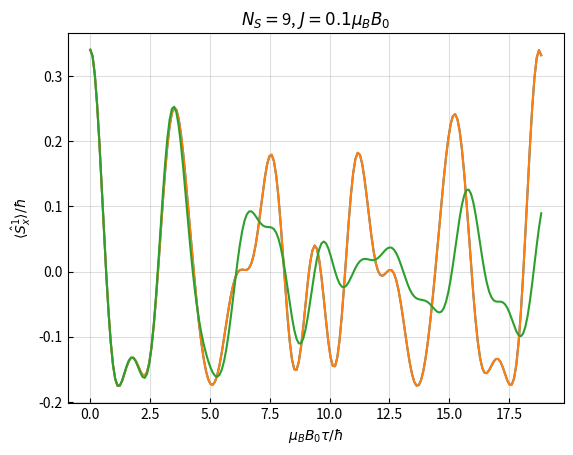

Recreate this plot in Python.
# -*- coding: utf-8 -*-
"""
Created on Sun Jan 22 18:44:01 2023

[redacted]
"""

import numpy as np
from numpy import kron
import matplotlib.pyplot as plt
import functools as ft
from copy import deepcopy
from scipy.linalg import expm

#%%
########## Contstruction of the Hamiltonian matrix

def create_spin_operators(Ns):
    Sx = 1/2 * np.array([[0, 1], [1, 0]])
    Sy = 1j/2 * np.array([[0, -1], [1, 0]])
    Sz = 1/2 * np.array([[1, 0], [0, -1]])
    I = np.array([[1, 0], [0, 1]])
    
    
    
    #lists to store the combinations of matrices to turn into tensorial product
    X = [] #for Ns=3 this list will be [Sx, I, I, I, Sx, I, I, I, Sx]
    Y = []
    Z = []
    for i in range(Ns):
         for j in range(Ns):
             if i==j:
                 X.append(Sx)
                 Y.append(Sy)
                 Z.append(Sz)
             if i!=j:
                 X.append(I)
                 Y.append(I)
                 Z.append(I) 
     #tensorial products concatenated by ft.reduce(function, list)
    Sx_list = [ft.reduce(kron, X[i:i+Ns]) for i in range(0, Ns**2, Ns)]
    Sy_list = [ft.reduce(kron, Y[i:i+Ns]) for i in range(0, Ns**2, Ns)]
    Sz_list = [ft.reduce(kron, Z[i:i+Ns]) for i in range(0, Ns**2, Ns)]   
    
    S = []
    for i in range(Ns):
        S.append([Sx_list[i], Sy_list[i], Sz_list[i]])  
    return S, Sx_list
    
#function to describe the nearest neighbour distance considered
def NN_condition(Ns, index1, index2, distance = 1):
    bools = []
    for i in range(distance):
        bools.append(bool(index1%Ns==(index2-distance)%Ns or index1%Ns==(index2+distance)%Ns))
    return bools
#first two dimensions of the matrix is the ij index, the last two are a 3x3 matrix with the D(ij) elements, in this case a diagonal matrix 
       
def dipole_matrix(Ns, J, distance):
    D = np.zeros((Ns, Ns, 3, 3), dtype=complex) #will have to change to more dimensions if different spins have different dipole moment or interaction
    for i in range(Ns):
        for j in range(Ns):
            conditions = NN_condition(Ns, i, j, distance)
            for k in range(3):
                for l in range(3):
                    for m in range(len(conditions)): #loop through distance conditions
                        if conditions[m] and k==l: #there's xy, yz and xz interaction for the dipolar moment?
                            D[i,j, k, l] += J * 10**(-m)  #the interaction decreases one order of magnitude per unit of distance
                    #si afegeixo un elif amb distance 2 veuré més coses?
    return D

#function to multiply B * g(i)*S(i)
def product1(B, gi, Si):
    f = 0
    for i in range(3):
        gs = 0
        for j in range(3):
            gs += gi[i, j] * Si[j] #g(i)*S(i)
        f += B[0,i] * gs
    return f
#external field term in the total hamiltonian
def external_field(B, g, S, Ns):
    H = np.zeros((2**Ns, 2**Ns), dtype=complex)
    for i in range(Ns):
        H += product1(B, g, S[i])
    return H

#function to multiply S(i) * D(ij) * S(j)
def product2(Si, D, Sj):
    sds = 0
    for i in range(3):
        ds = 0
        for j in range(3):
            ds += D[i,j] * Sj[j]  
        sds += Si[i] @ ds
    return sds


#spin-spin interaction term in the hamiltonian
    
    #for a spin chain only consecutive neighbours should interact, 
        #so only neighbour i and j with periodic boundary conditions (5th line condition)
def spin_spin(D, S, Ns, distance):
    H = np.zeros((2**Ns, 2**Ns), dtype=complex)
    for i in range(Ns):
        for j in range(Ns):
            conditions = NN_condition(Ns, i, j, distance)
            for k in range(len(conditions)):
                if conditions[k]: #this condition shouldn't be necessary with the D we built, but it might increase the performance
                    H += product2(S[i], D[i,j], S[j])
    return H


def Hamiltonian(mu, B, g, S, D, Ns, distance):
    return mu * external_field(B, g, S, Ns) + 1/2 * spin_spin(D, S, Ns, distance)


#%%

########## Diagonalisation of Hamiltonian

'''eigval, eigvec = np.linalg.eig(H)
'''
#print(eigval)

#print(eigvec[:,0])

#############################################################
#from vector to number
def v2num(vector): 
    zero = np.array([[1], [0]])
    if (vector==zero).all():
        return 0
    else: 
        return 1
    
#from number to vector
def num2v(num):
    zero = np.array([[1], [0]])
    one = np.array([[0], [1]])
    if num:
        return one
    else: 
        return zero


#############################################################

#creating the basis for n flips

def basis(n, Ns):
    eigenvector = [num2v(1) for i in range(Ns)]
    eigenvector0 = ft.reduce(kron, eigenvector)
    #to continue, add other vectors apart from the zeroth one, corrsponding to the n excitations
    basis = [eigenvector0]
    numeric_basis = [[1 for i in range(Ns)]]
    excitations = {0 : [eigenvector]}
    for k in range(1, n+1): 
        excitations[k] = []
        prev_exc = excitations[k-1] #list with n-1 excitation basis
        #print('# excitations:', k, 'of', n, '\n', Ns,'spins:')
        for i in prev_exc:
            for j in range(Ns):
                if v2num(i[j]) != 0:
                    new_i = deepcopy(i)
                    new_i[j] = num2v(0)
                    excitations[k].append(new_i)
                    vector = ft.reduce(kron, new_i)
                    numeric_vector = [v2num(klm) for klm in new_i]
                    #to avoid adding vectors already included: (need of numeric list here since bools with arrays are tricky)
                    if numeric_vector not in numeric_basis:
                        basis.append(vector)
                        #print(numeric_vector)
                        numeric_basis.append(numeric_vector)
    return basis

def truncated_operator(basis, operator):
    dim = len(basis)
    t_H = np.zeros((dim, dim), dtype=complex)
    for i in range(dim):
        for j in range(dim):
            t_H[i,j] = complex(basis[i].T.conjugate() @ operator @ basis[j])
    return t_H


#%%

########## Propagation of density matrix (state)

#spin that will be measured (index from 0 to Ns-1)


#R(theta) is a 3x3 matrix, it rotates a single spin
def rotation(theta, axis = np.array([[0, 1, 0]])):
    Sx = 1/2 * np.array([[0, 1], [1, 0]])
    Sy = 1j/2 * np.array([[0, -1], [1, 0]])
    Sz = 1/2 * np.array([[1, 0], [0, -1]]) 
    Spin = [Sx, Sy, Sz]
    Sn = np.zeros((2,2), dtype=complex)
    for i in range(3):
        Sn += Spin[i] * float(axis[0,i])
    R = expm(1j * Sn * theta/(2*np.pi))
    return R

def unitary(dt, H):
    u = expm(-1j * dt * H)
    return u

def total_propagation(state, r1, r2, H, tau, time_steps=100):
    t = np.linspace(0, tau, time_steps)
    dt = t[1]-t[0]
    #first step: rotation of pi/2 on all spins 
    s =  r1 @ state
    #second step: unitary evolution during time tau
    u = unitary(dt, H)
    for i in range(time_steps):
        s = u @ s
    #third step: rotation of pi on all spins
    s =  r2 @ s
    #fourth step: unitary evolution during time tau
    for i in range(time_steps):
        s = u @ s
    return s
    

#%%
############# Results and plot
    

def measurement(state, operator):
    v = state.T.conjugate() @ operator @ state
    return float(np.real(v))


def final_plot(spin_index, Ns, distance, muB, B, g, J, basis, figure_name):
    #initialise state
    eigval, eigvec = np.linalg.eig(np.eye(len(basis), len(basis)))
    state = eigvec[:,0]
    #time discretisation
    tau_i = 0
    tau_f = 6*np.pi / muB
    num_taus = 200
    
    tau = np.linspace(tau_i, tau_f, num_taus)
    
    #initialise spin operators
    S, Sx_list = create_spin_operators(Ns)
    #t_S = [[truncated_operator(basis, i[j]) for j in range(3)] for i in S]
    t_Sx_list = [truncated_operator(basis, i) for i in Sx_list]
    #rotations
    I = np.eye(2)
    r1 = rotation(np.pi/2)
    R1_list = [I for i in range(Ns)]
    R1_list[spin_index] = r1
    R1 = ft.reduce(kron, R1_list)
    
    r2 = rotation(np.pi)
    R2_list = R1_list
    R2_list[spin_index] = r2
    R2 = ft.reduce(kron, R2_list)
    
    D = dipole_matrix(Ns, J, distance)
    
    H = Hamiltonian(muB, B, g, S, D, Ns, distance)
    
    t_H = truncated_operator(basis, H)
    t_R1 = truncated_operator(basis, R1)
    t_R2 = truncated_operator(basis, R2)
    
    
    
    final_states = []
    measurements = []
    
    for i in range(num_taus):
        final_states.append(total_propagation(state, t_R1, t_R2, t_H, tau[i], 300)) #modify time steps to increase the accuracy of the time discretization
        measurements.append(measurement(final_states[i], t_Sx_list[spin_index]))
    
    muB_tau = [i * muB for i in tau]
    plt.plot(muB_tau, measurements)
    plt.tick_params(axis='both', direction='in')
    plt.ylabel(r'$\langle \hat{S}_x^1 \rangle/\hbar$')
    plt.xlabel(r'$\mu_B B_0\tau/\hbar$')
    plt.title(r'$N_S=$'+str(Ns)+', $J ='+str(J)+'\mu_B B_0$')
    plt.grid(alpha=0.4)
    plt.savefig(figure_name+'.png', bbox_inches = "tight", dpi=300)
    plt.show()
    
spin_index = 0
distance = 2
Ns = [3, 6, 9]
muB = 1
J = 0.1 * muB
B = np.array([[0, 0, muB]], dtype=complex)
g = 2 * np.eye(3, dtype=complex) #is negative in theory
excitations = 2



from time import process_time 
start_time = process_time()
for i in Ns:
    b = basis(excitations, i)
    figure_name = 'NN_truncated_'+str(excitations)+'excitations_Ns'+str(i)+'_J'+str(J)+'_distance'+str(distance)
    final_plot(spin_index, i, distance, muB, B, g, J, b, figure_name)
    print(process_time()-start_time, 's')
    start_time = process_time()
